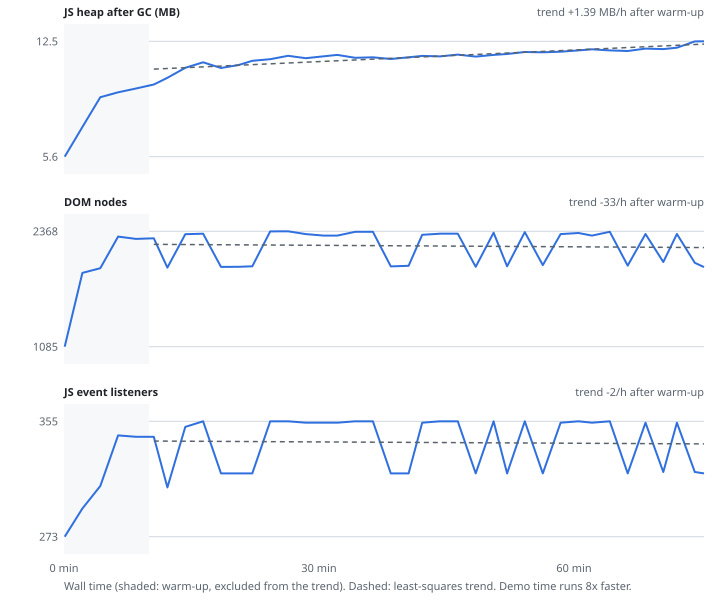

The file beside this chart, header and first rows:
wall_min, demo_h, heap_mb, heap_total_mb, dom_nodes, listeners, documents, uplot, route_changes
0.08, 0.011, 5.594, 6.309, 1085, 273, 1, 6, 0
2.17, 0.289, 7.368, 8.309, 1906, 293, 1, 6, 4
4.27, 0.57, 9.155, 10.62, 1958, 309, 1, 6, 8
6.37, 0.85, 9.445, 10.37, 2309, 345, 1, 6, 12
8.47, 1.13, 9.675, 10.37, 2284, 344, 1, 6, 16
10.57, 1.41, 9.917, 11.12, 2290, 344, 1, 6, 20
12.17, 1.623, 10.31, 11.37, 1965, 308, 1, 6, 23
14.27, 1.903, 10.91, 11.87, 2336, 351, 1, 6, 27
16.37, 2.183, 11.24, 12.37, 2341, 355, 1, 6, 31
18.47, 2.463, 10.9, 12.12, 1972, 318, 1, 6, 35
20.56, 2.741, 11.08, 12.37, 1973, 318, 1, 6, 39
22.16, 2.955, 11.34, 12.87, 1979, 318, 1, 6, 42
24.26, 3.235, 11.43, 12.37, 2367, 355, 1, 6, 46
26.37, 3.515, 11.63, 12.87, 2368, 355, 1, 6, 50
28.45, 3.794, 11.49, 13.12, 2337, 354, 1, 6, 54
30.55, 4.074, 11.6, 12.62, 2320, 354, 1, 6, 58
32.15, 4.287, 11.69, 13.12, 2320, 354, 1, 6, 61
34.26, 4.567, 11.51, 12.62, 2362, 355, 1, 6, 65
36.34, 4.846, 11.54, 12.87, 2362, 355, 1, 6, 69
38.45, 5.126, 11.44, 12.87, 1978, 318, 1, 6, 73
40.55, 5.406, 11.54, 12.87, 1984, 318, 1, 6, 77
42.15, 5.62, 11.63, 12.62, 2329, 354, 1, 6, 80
44.23, 5.898, 11.6, 12.87, 2341, 355, 1, 6, 84
46.33, 6.178, 11.7, 13.37, 2341, 355, 1, 6, 88
48.44, 6.458, 11.59, 12.62, 1973, 318, 1, 6, 92
50.54, 6.738, 11.68, 13.12, 2352, 355, 1, 6, 96
52.13, 6.95, 11.74, 13.37, 1979, 318, 1, 6, 99
54.22, 7.23, 11.86, 13.12, 2359, 355, 1, 6, 103
56.33, 7.51, 11.84, 13.37, 1992, 318, 1, 6, 107
58.43, 7.79, 11.88, 13.62, 2337, 354, 1, 6, 111
60.53, 8.071, 11.95, 13.37, 2349, 355, 1, 6, 115
62.12, 8.282, 12.02, 13.12, 2320, 354, 1, 6, 118
64.22, 8.562, 11.95, 13.37, 2362, 355, 1, 6, 122
66.32, 8.843, 11.92, 13.37, 1987, 318, 1, 6, 126
68.42, 9.123, 12.06, 13.62, 2338, 354, 1, 6, 130
70.51, 9.401, 12.03, 13.37, 2027, 319, 1, 6, 134
72.11, 9.615, 12.12, 13.37, 2338, 354, 1, 6, 137
74.22, 9.895, 12.49, 13.87, 2018, 319, 1, 6, 141
75.3, 10.04, 12.5, 13.87, 1970, 318, 1, 6, 143
